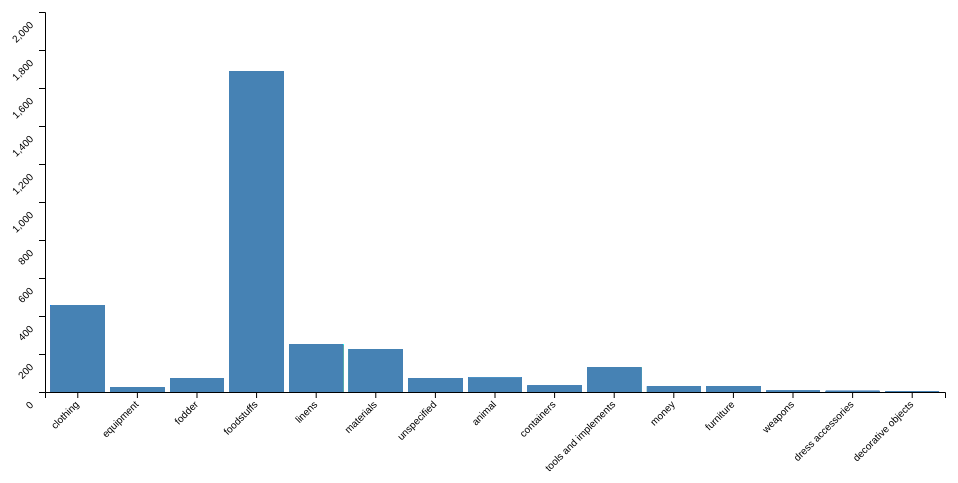
D3 v4 page, settled after 360 driven frames (6 s of simulated time); the page loaded 1 data file(s).



// set the dimensions and margins of the graph
var margin = {top: 20, right: 20, bottom: 100, left: 40},
    width = 960 - margin.left - margin.right,
    height = 500 - margin.top - margin.bottom;

// set the ranges
var x = d3.scaleBand()
          .range([0, width])
          .padding(0.1);
var y = d3.scaleLinear()
          .range([height, 0]);

// append the svg object to the body of the page
// append a 'group' element to 'svg'
// moves the 'group' element to the top left margin
var svg3 = d3.select("body").append("svg")
    .attr("width", width + margin.left + margin.right)
    .attr("height", height + margin.top + margin.bottom)
  .append("g")
    .attr("transform",
          "translate(" + margin.left + "," + margin.top + ")");

// get the data
d3.csv("data/DALME_datasets/lucca_debt_full_dates_cleaned.csv", function(error, data) {
  if (error) throw error;

  // Scale the range of the data in the domains
  x.domain(data.map(function(d) { return d.object_category; }));
  y.domain([0, 2000]);

  // append the rectangles for the bar chart
  svg3.selectAll(".bar")
      .data(data)
      .enter().append("rect")
      .attr("class", "bar")
      .attr("x", function(d) { return x(d.object_category); })
      .attr("width", x.bandwidth())
      .attr("y", function(d) { return y(data.filter(el => el["object_category"] === d["object_category"]).length) })
      .attr("height", function(d) { return height -y(data.filter(el => el["object_category"] === d["object_category"]).length); });

  // add the x Axis
  svg3.append("g")
      .attr("transform", "translate(0," + height + ")")
      .call(d3.axisBottom(x));

  // add the y Axis
  svg3.append("g")
      .call(d3.axisLeft(y));

	// rotates x-axis labels
	// https://bl.ocks.org/d3noob/0e276dc70bb9184727ee47d6dd06e915
	svg3.selectAll("text")
	   .style("text-anchor", "end")
		 .attr("dx", "-.8em")
		 .attr("dy", ".15em")
		 .attr("transform", "rotate(-45)");

});



### data: data/DALME_datasets/lucca_debt_full_dates_cleaned.csv
, id, act_id, object, object_category, date_day, date_month, date_year, debt_amount, debt_unit, former_owner, new_owner, bailee, town, lat, lon, date_full
1121, 3280, 1415, tunic, clothing, 1, 6, 1335, , , Turellino Ciuccii, Lemmo Puccii, Lemmo creditor, Albiano di Camaiore, 43.92, 10.4, Jun 1 1335
1124, 3283, 1415, shoes, clothing, 1, 6, 1335, , , Turellino Ciuccii, Lemmo Puccii, Lemmo creditor, Albiano di Camaiore, 43.92, 10.4, Jun 1 1335
1125, 3284, 1415, tunic, clothing, 1, 6, 1335, , , Turellino Ciuccii, Lemmo Puccii, Lemmo creditor, Albiano di Camaiore, 43.92, 10.4, Jun 1 1335
2987, 7318, 2756, shoes, clothing, 14, 12, 1342, , , fil et hered Andre condam Michelis Allum…, domino Petro Plebani pleb de Turni?, Jacopuccio Ceptini et Bonuccio Ursi cons…, Albiano di Camaiore, 43.92, 10.4, Dec 14 1342
2983, 7314, 2755, unclear, equipment, 14, 12, 1342, , , Cheluccium condam Toris? of Fibbiano, domino Petro Plebani pleb de Turni?, dicto domino Petro/Jacopuccio Ceptini et…, Albiano di Camaiore, 43.92, 10.4, Dec 14 1342
2931, 7171, 2709, hay, fodder, 3, 12, 1342, , , Bianchellum seu Bianchum condam Stefani …, domino Borimetto? Malizardi, Jacopuecio Cientini consul, Albiano di Camaiore, 43.92, 10.4, Dec 3 1342
3097, 14149, 2709, straw, fodder, 3, 12, 1342, , , Bianchellum seu Bianchum condam Stefani …, domino Borimetto? Malizardi, Jacopuecio Cientini consul, Albiano di Camaiore, 43.92, 10.4, Dec 3 1342
2235, 5696, 2327, chestnuts, foodstuffs, 16, 11, 1338, 6, libra denariorum parvorum de Lucca, Calvanum? Arrigi da San Giorgio de Urbic…, Matheo Vinceguerra, Pieruccio Bonsignori consul, Albiano di Camaiore, 43.92, 10.4, Nov 16 1338
2611, 6266, 2452, wine, foodstuffs, 22, 12, 1338, 10, libra denariorum parvorum de Lucca, Cuiccium Ghirardi, domina Cecchia wife condam Vanuccii Bonp…, Puccioni Nidori? conslu of Albiano, Albiano di Camaiore, 43.92, 10.4, Dec 22 1338
2769, 6723, 2585, wine, foodstuffs, 19, 11, 1342, 5, libra denariorum parvorum de Lucca, filios et hered. et bona, Thomeo condam Parelli condam Ursii de Fi…, Vanneto Guiduciii consul of the commune …, Albiano di Camaiore, 43.92, 10.4, Nov 19 1342
2930, 7162, 2709, wine, foodstuffs, 3, 12, 1342, , , Bianchellum seu Bianchum condam Stefani …, domino Borimetto? Malizardi, Jacopuecio Cientini consul, Albiano di Camaiore, 43.92, 10.4, Dec 3 1342
2932, 7172, 2709, grain, foodstuffs, 3, 12, 1342, , , Bianchellum seu Bianchum condam Stefani …, domino Borimetto? Malizardi, Jacopuecio Cientini consul, Albiano di Camaiore, 43.92, 10.4, Dec 3 1342
2984, 7315, 2755, wine, foodstuffs, 14, 12, 1342, , , Cheluccium condam Toris? of Fibbiano, domino Petro Plebani pleb de Turni?, dicto domino Petro/Jacopuccio Ceptini et…, Albiano di Camaiore, 43.92, 10.4, Dec 14 1342
2985, 7316, 2755, chestnuts, foodstuffs, 14, 12, 1342, , , Cheluccium condam Toris? of Fibbiano, domino Petro Plebani pleb de Turni?, dicto domino Petro/Jacopuccio Ceptini et…, Albiano di Camaiore, 43.92, 10.4, Dec 14 1342
2989, 7320, 2756, chestnuts, foodstuffs, 14, 12, 1342, , , fil et hered Andre condam Michelis Allum…, domino Petro Plebani pleb de Turni?, Jacopuccio Ceptini et Bonuccio Ursi cons…, Albiano di Camaiore, 43.92, 10.4, Dec 14 1342
2990, 7321, 2756, fava beans, foodstuffs, 14, 12, 1342, , , fil et hered Andre condam Michelis Allum…, domino Petro Plebani pleb de Turni?, Jacopuccio Ceptini et Bonuccio Ursi cons…, Albiano di Camaiore, 43.92, 10.4, Dec 14 1342
2991, 7322, 2756, grain, foodstuffs, 14, 12, 1342, , , fil et hered Andre condam Michelis Allum…, domino Petro Plebani pleb de Turni?, Jacopuccio Ceptini et Bonuccio Ursi cons…, Albiano di Camaiore, 43.92, 10.4, Dec 14 1342
2992, 7324, 2756, wine, foodstuffs, 14, 12, 1342, , , fil et hered Andre condam Michelis Allum…, domino Petro Plebani pleb de Turni?, Jacopuccio Ceptini et Bonuccio Ursi cons…, Albiano di Camaiore, 43.92, 10.4, Dec 14 1342
2993, 7325, 2757, fava beans, foodstuffs, 14, 12, 1342, , , Michelem aldini, domino Petro Plebani pleb de Turni?, Jacopuccio Ceptini et Bonuccio Ursi cons…, Albiano di Camaiore, 43.92, 10.4, Dec 14 1342
2994, 7327, 2757, chestnuts, foodstuffs, 14, 12, 1342, , , Michelem aldini, domino Petro Plebani pleb de Turni?, Jacopuccio Ceptini et Bonuccio Ursi cons…, Albiano di Camaiore, 43.92, 10.4, Dec 14 1342
2995, 7328, 2757, wine, foodstuffs, 14, 12, 1342, , , Michelem aldini, domino Petro Plebani pleb de Turni?, Jacopuccio Ceptini et Bonuccio Ursi cons…, Albiano di Camaiore, 43.92, 10.4, Dec 14 1342
2997, 7330, 2758, wine, foodstuffs, 14, 12, 1342, , , fil et hered condam Andree Venture, domino Petro Plebani pleb de Turni?, Jacopuccio Ceptini et Bonuccio Ursi cons…, Albiano di Camaiore, 43.92, 10.4, Dec 14 1342
1122, 3281, 1415, tablecloth, linens, 1, 6, 1335, , , Turellino Ciuccii, Lemmo Puccii, Lemmo creditor, Albiano di Camaiore, 43.92, 10.4, Jun 1 1335
1123, 3282, 1415, tablecloth, linens, 1, 6, 1335, , , Turellino Ciuccii, Lemmo Puccii, Lemmo creditor, Albiano di Camaiore, 43.92, 10.4, Jun 1 1335
1975, 5102, 2112, sheet, linens, 20, 8, 1338, , , Johannem? Blagi, Ghino Mathei?, Ghinus creditor/Puccino Nucchori consul, Albiano di Camaiore, 43.92, 10.4, Aug 20 1338
1976, 5103, 2112, napkin, linens, 20, 8, 1338, , , Johannem? Blagi, Ghino Mathei?, Ghinus creditor/Puccino Nucchori consul, Albiano di Camaiore, 43.92, 10.4, Aug 20 1338
1977, 5104, 2112, napkin, linens, 20, 8, 1338, , , Johannem? Blagi, Ghino Mathei?, Ghinus creditor/Puccino Nucchori consul, Albiano di Camaiore, 43.92, 10.4, Aug 20 1338
2771, 6725, 2585, napkin, linens, 19, 11, 1342, 5, libra denariorum parvorum de Lucca, filios et hered. et bona, Thomeo condam Parelli condam Ursii de Fi…, Vanneto Guiduciii consul of the commune …, Albiano di Camaiore, 43.92, 10.4, Nov 19 1342
2772, 6726, 2585, bandeau, linens, 19, 11, 1342, 5, libra denariorum parvorum de Lucca, filios et hered. et bona, Thomeo condam Parelli condam Ursii de Fi…, Vanneto Guiduciii consul of the commune …, Albiano di Camaiore, 43.92, 10.4, Nov 19 1342
… [head cut at 6 KiB]